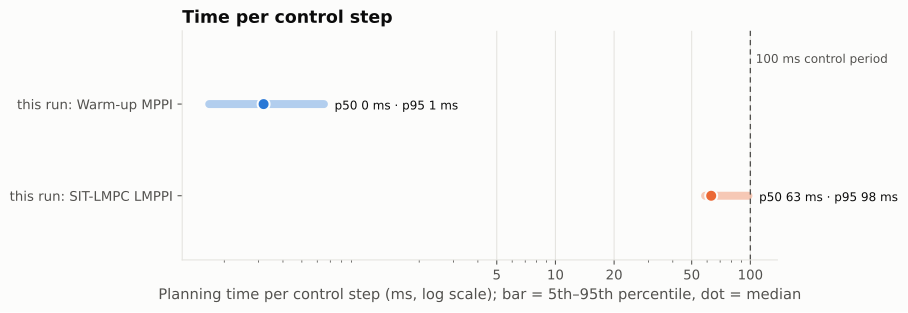

The table this chart was drawn from, first rows:
run, controller, steps, source, p50_ms, p95_ms, p99_ms, max_ms, over_100ms_pct
this run, Warm-up MPPI, 1905, every step, 0.3182, 0.6486, 0.9893, 28.37, 0.0
this run, SIT-LMPC LMPPI, 2839, every step, 62.98, 97.75, 298.6, 3151, 4.826
